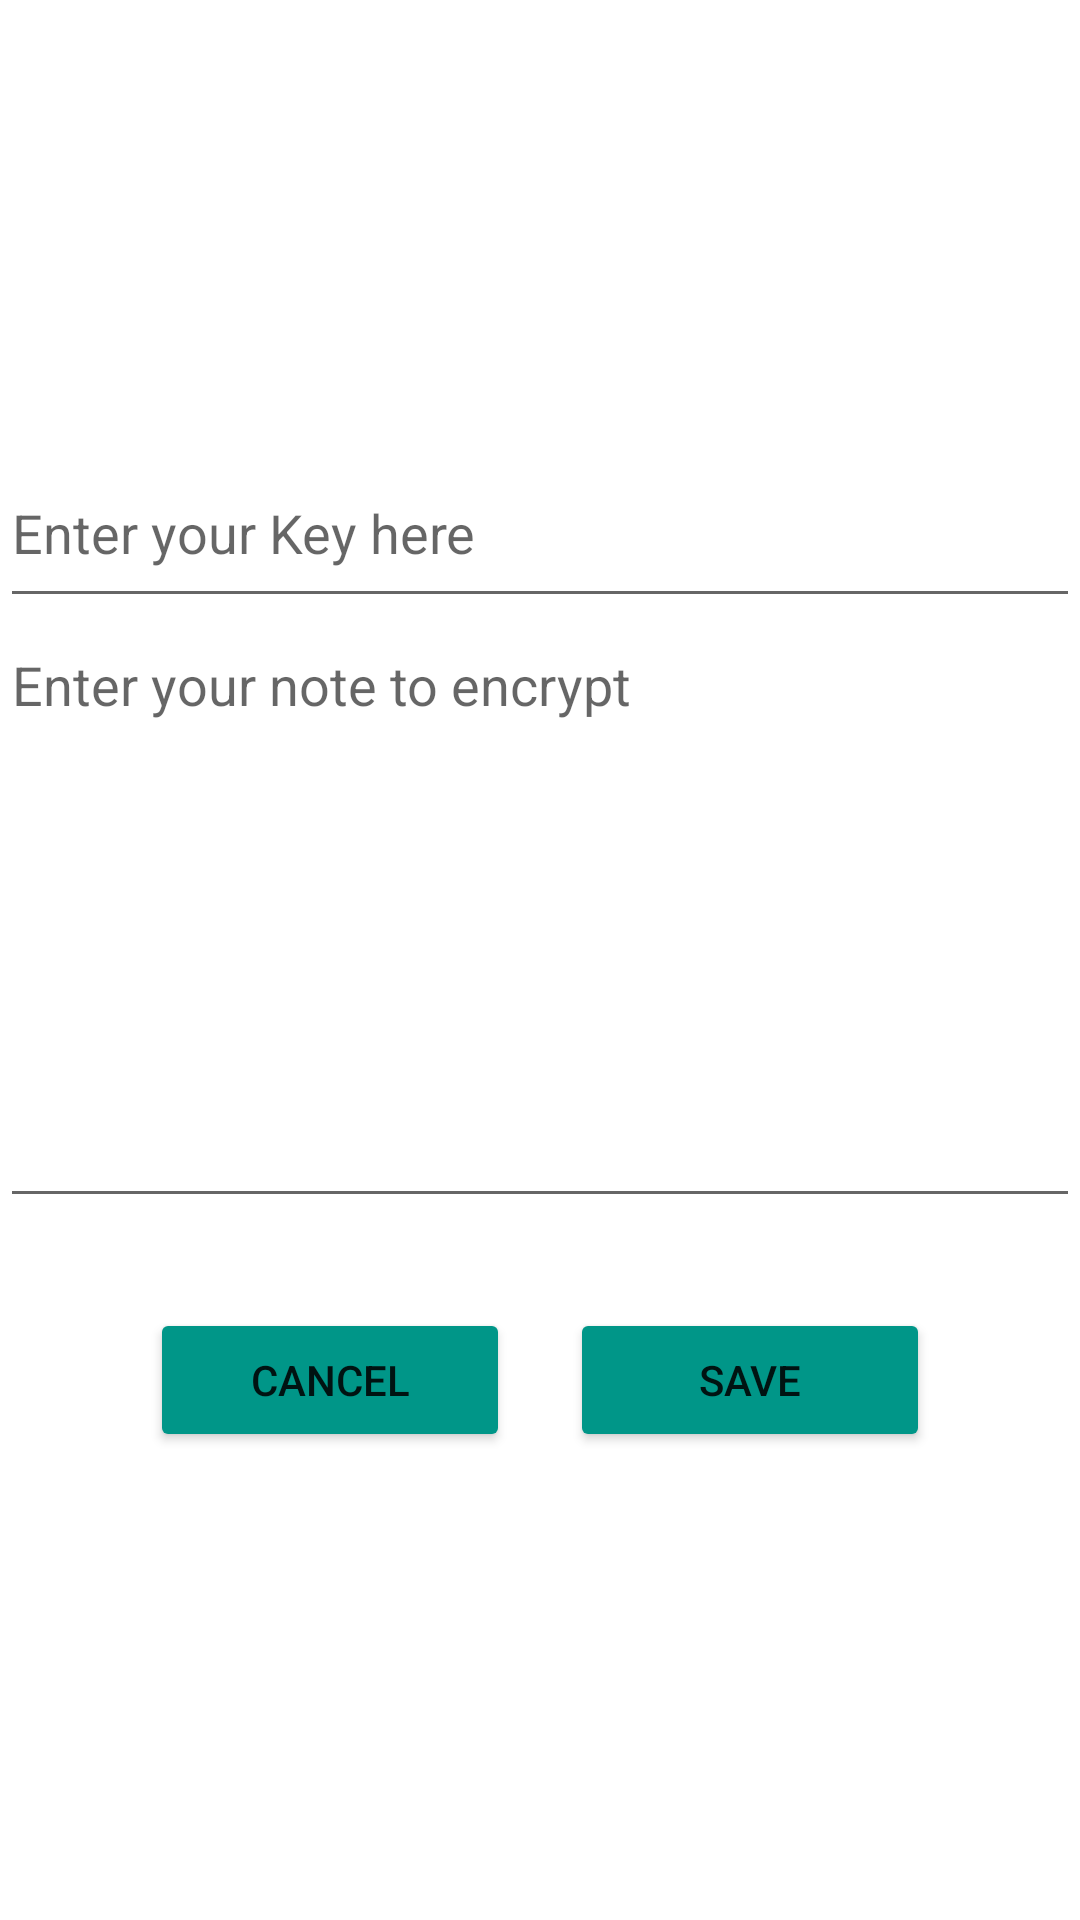

Reconstruct the res/layout file that produces this screen, plus the resources it refers to.
<!-- AndroidManifest.xml: application theme Theme.MyApplication -->
<!-- res/layout/activity_note_to_encrypt.xml -->
<?xml version="1.0" encoding="utf-8"?>
<LinearLayout xmlns:android="http://schemas.android.com/apk/res/android"
    xmlns:app="http://schemas.android.com/apk/res-auto"
    xmlns:tools="http://schemas.android.com/tools"
    android:layout_width="match_parent"
    android:layout_height="wrap_content"
    android:layout_margin="10dp"
    android:gravity="center"
    android:orientation="vertical"
    tools:context=".NoteToEncrypt"
    tools:ignore="HardCodedText">

    <EditText
        android:id="@+id/editTextKeyField"
        android:layout_width="match_parent"
        android:layout_height="60dp"
        android:layout_marginTop="20dp"
        android:hint="Enter your Key here" />

    <EditText
        android:id="@+id/editTextNoteField"
        android:layout_width="match_parent"
        android:layout_height="200dp"
        android:ems="10"
        android:gravity="start"
        android:hint="Enter your note to encrypt"
        android:inputType="text"
        android:textAlignment="gravity" />

    <LinearLayout
        android:layout_width="match_parent"
        android:layout_height="wrap_content"
        android:layout_margin="30dp"
        android:orientation="horizontal"
        android:paddingStart="20dp"
        android:paddingEnd="20dp">

        <Button
            android:id="@+id/buttonCancelNote"
            android:layout_width="wrap_content"
            android:layout_height="wrap_content"
            android:layout_marginEnd="10dp"
            android:layout_weight="1"
            android:backgroundTint="@color/light_green"
            android:text="Cancel" />

        <Button
            android:id="@+id/buttonSaveNote"
            android:layout_width="wrap_content"
            android:layout_height="wrap_content"
            android:layout_marginStart="10dp"
            android:layout_weight="1"
            android:backgroundTint="@color/light_green"
            android:text="Save" />
    </LinearLayout>


</LinearLayout>
<!-- resources referenced by this layout -->
<resources>
  <color name="light_green">#009688</color>
  <style name="Theme.MyApplication" parent="Base.Theme.MyApplication" />
  <style name="Base.Theme.MyApplication" parent="Theme.MaterialComponents.Light.NoActionBar">
          
          
      </style>
</resources>
